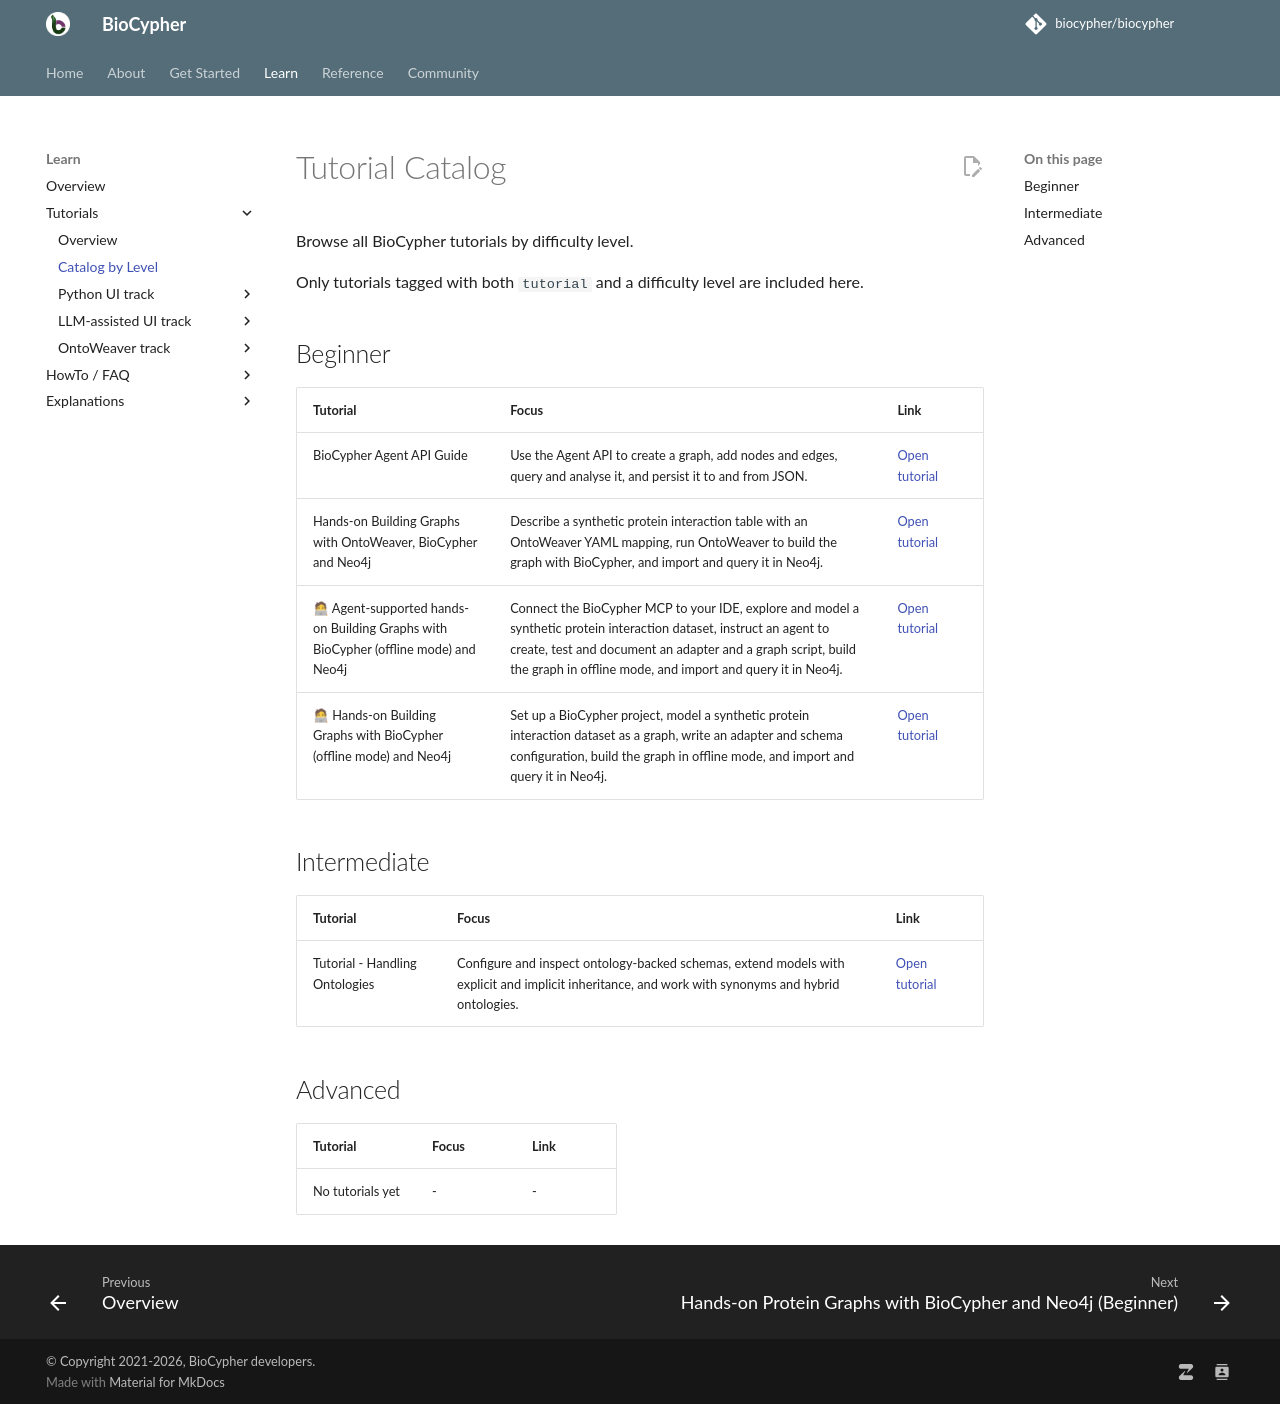

repository: biocypher/biocypher · page: 0.17.0/learn/tutorials/catalog/index.html · generator: mkdocs

# Tutorial Catalog

<!-- This file is generated by docs_hooks.py. Do not edit manually. -->

Browse all BioCypher tutorials by difficulty level.

Only tutorials tagged with both `tutorial` and a difficulty level are included here.

## Beginner

| Tutorial | Focus | Link |
| --- | --- | --- |
| BioCypher Agent API Guide | Use the Agent API to create a graph, add nodes and edges, query and analyse it, and persist it to and from JSON. | [Open tutorial](agent_api_guide.md) |
| Hands-on Building Graphs with OntoWeaver, BioCypher and Neo4j | Describe a synthetic protein interaction table with an OntoWeaver YAML mapping, run OntoWeaver to build the graph with BioCypher, and import and query it in Neo4j. | [Open tutorial](tutorial_ontoweaver/tutorial_ontoweaver.md) |
| 🧑💻 Agent-supported hands-on Building Graphs with BioCypher (offline mode) and Neo4j | Connect the BioCypher MCP to your IDE, explore and model a synthetic protein interaction dataset, instruct an agent to create, test and document an adapter and a graph script, build the graph in offline mode, and import and query it in Neo4j. | [Open tutorial](tutorial_basic_with_agents/tutorial_basic_with_agents.md) |
| 🧑💻 Hands-on Building Graphs with BioCypher (offline mode) and Neo4j | Set up a BioCypher project, model a synthetic protein interaction dataset as a graph, write an adapter and schema configuration, build the graph in offline mode, and import and query it in Neo4j. | [Open tutorial](tutorial_basics_neo4j_offline/tutorial_004_neo4j_offline.md) |

## Intermediate

| Tutorial | Focus | Link |
| --- | --- | --- |
| Tutorial - Handling Ontologies | Configure and inspect ontology-backed schemas, extend models with explicit and implicit inheritance, and work with synonyms and hybrid ontologies. | [Open tutorial](tutorial002_handling_ontologies.md) |

## Advanced

| Tutorial | Focus | Link |
| --- | --- | --- |
| No tutorials yet | - | - |
